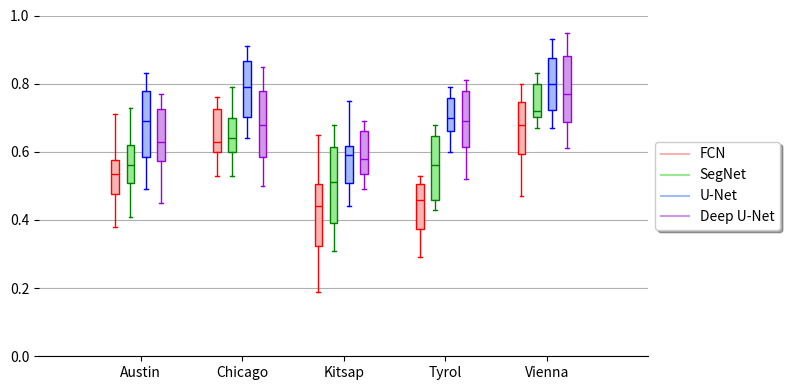

Reproduce this figure in Python.
import matplotlib.pyplot as plt
import numpy as np

fcn = [
       [0.38, 0.39, 0.47, 0.50, 0.53, 0.54, 0.56, 0.58, 0.70, 0.71],#austin
       [0.30, 0.53, 0.59, 0.63, 0.63, 0.63, 0.71, 0.73, 0.75, 0.76],#chicago
       [0.19, 0.26, 0.31, 0.37, 0.40, 0.48, 0.49, 0.51, 0.63, 0.65],#kitsap
       [0.29, 0.31, 0.37, 0.38, 0.44, 0.48, 0.49, 0.51, 0.52, 0.53],#tyrol
       [0.47, 0.53, 0.59, 0.60, 0.67, 0.69, 0.74, 0.75, 0.79, 0.80]#vienna
       ]
segnet = [
          [0.41, 0.48, 0.50, 0.53, 0.55, 0.57, 0.59, 0.63, 0.71, 0.73],
          [0.43, 0.53, 0.59, 0.63, 0.63, 0.65, 0.67, 0.71, 0.71, 0.79],
          [0.31, 0.33, 0.37, 0.45, 0.51, 0.51, 0.57, 0.63, 0.65, 0.68],
          [0.43, 0.44, 0.46, 0.46, 0.55, 0.57, 0.63, 0.65, 0.67, 0.68],
          [0.53, 0.67, 0.70, 0.71, 0.71, 0.73, 0.77, 0.81, 0.81, 0.83]
          ]
unet = [
          [0.49, 0.50, 0.57, 0.63, 0.68, 0.70, 0.77, 0.78, 0.81, 0.83],
          [0.64, 0.67, 0.70, 0.71, 0.78, 0.80, 0.86, 0.87, 0.89, 0.91],
          [0.44, 0.47, 0.50, 0.53, 0.58, 0.60, 0.61, 0.62, 0.74, 0.75],
          [0.60, 0.61, 0.66, 0.67, 0.68, 0.72, 0.75, 0.76, 0.77, 0.79],
          [0.67, 0.70, 0.71, 0.76, 0.78, 0.82, 0.83, 0.89, 0.91, 0.93]
          ]
deepunet = [
            [0.45, 0.51, 0.57, 0.58, 0.62, 0.64, 0.71, 0.73, 0.76, 0.77],
            [0.50, 0.51, 0.57, 0.63, 0.67, 0.69, 0.77, 0.78, 0.83, 0.85],
            [0.49, 0.52, 0.53, 0.55, 0.56, 0.60, 0.63, 0.67, 0.67, 0.69],
            [0.52, 0.57, 0.61, 0.63, 0.68, 0.70, 0.77, 0.78, 0.80, 0.81],
            [0.61, 0.65, 0.68, 0.71, 0.75, 0.79, 0.85, 0.89, 0.91, 0.95]
           ]
# pspnet = [
#           [0.41, 0.48, 0.50, 0.53, 0.55, 0.57, 0.59, 0.63, 0.71, 0.73],
#           [0.43, 0.53, 0.59, 0.63, 0.63, 0.65, 0.67, 0.71, 0.71, 0.79],
#           [0.31, 0.33, 0.37, 0.45, 0.51, 0.51, 0.57, 0.63, 0.65, 0.68],
#           [0.31, 0.37, 0.41, 0.50, 0.53, 0.54, 0.67, 0.71, 0.78, 0.79],
#           [0.31, 0.37, 0.41, 0.50, 0.53, 0.54, 0.67, 0.71, 0.78, 0.79]
#           ]
# mask_rcnn = [
#              [0.41, 0.48, 0.50, 0.53, 0.55, 0.57, 0.59, 0.63, 0.71, 0.73],
#              [0.43, 0.53, 0.59, 0.63, 0.63, 0.65, 0.67, 0.71, 0.71, 0.79],
#              [0.31, 0.33, 0.37, 0.45, 0.51, 0.51, 0.57, 0.63, 0.65, 0.68],
#              [0.31, 0.37, 0.41, 0.50, 0.53, 0.54, 0.67, 0.71, 0.78, 0.79],
#              [0.31, 0.37, 0.41, 0.50, 0.53, 0.54, 0.67, 0.71, 0.78, 0.79]
#             ]
ticks = ['Austin', 'Chicago', 'Kitsap', 'Tyrol', 'Vienna']

def set_box_color(bp, border, color):
    plt.setp(bp['boxes'], color=border)
    plt.setp(bp['fliers'], color=border)
    plt.setp(bp['whiskers'], color=border)
    plt.setp(bp['caps'], color=border)
    plt.setp(bp['medians'], color=border)

    for patch in bp['boxes']:
        patch.set(facecolor=color)


fig = plt.figure(figsize = (8, 4))
fcn_box = plt.boxplot(fcn,
                      positions=np.array(range(len(fcn)))*2.0-0.5,
                      sym='',
                      widths=0.15,
                      patch_artist=True,
                      )
segnet_box = plt.boxplot(segnet,
                         positions=np.array(range(len(segnet)))*2.0-0.2,
                         sym='',
                         widths=0.15,
                         patch_artist=True)
unet_box = plt.boxplot(unet,
                       positions=np.array(range(len(unet)))*2.0+0.1,
                       sym='',
                       widths=0.15,
                       patch_artist=True)
deepunet_box = plt.boxplot(deepunet,
                           positions=np.array(range(len(deepunet)))*2.0+0.4,
                           sym='',
                           widths=0.15,
                           patch_artist=True)
# pspnet_box = plt.boxplot(pspnet,
#                          positions=np.array(range(len(pspnet)))*2.0+0.4,
#                          sym='',
#                          widths=0.1,
#                          patch_artist=True)
# mask_rcnn_box = plt.boxplot(mask_rcnn,
#                             positions=np.array(range(len(pspnet)))*2.0+0.6,
#                             sym='',
#                             widths=0.1,
#                             patch_artist=True)
set_box_color(fcn_box, 'red', '#f5b5b5')
set_box_color(segnet_box, 'green', '#96eb91')
set_box_color(unet_box, 'blue', '#a3baf7')
set_box_color(deepunet_box, '#9f00de', '#d197e8')
# set_box_color(pspnet_box, '#b3b000', '#e6e35e')
# set_box_color(mask_rcnn_box, '#ad5100', '#fca75b')
# draw temporary red and blue lines and use them to create a legend
plt.plot([], c='#f5b5b5', label='FCN')
plt.plot([], c='#96eb91', label='SegNet')
plt.plot([], c='#a3baf7', label='U-Net')
plt.plot([], c='#d197e8', label='Deep U-Net')
# get rid of border
# for spine in plt.gca().spines.values():
#     spine.set_visible(False)
# plt.box(False)
plt.gca().spines["top"].set_visible(False)
plt.gca().spines["right"].set_visible(False)
plt.gca().spines["left"].set_visible(False)
plt.legend(loc='center left', bbox_to_anchor=(1, 0.5), fancybox=True, shadow=True)
plt.grid(axis='y')
plt.xticks(range(0, len(ticks) * 2, 2), ticks)
plt.xlim(-2, len(ticks)*2)
plt.ylim(0, 1)
plt.tight_layout()
plt.savefig('iou_boxplot.png',bbox_inches='tight')
plt.show()
